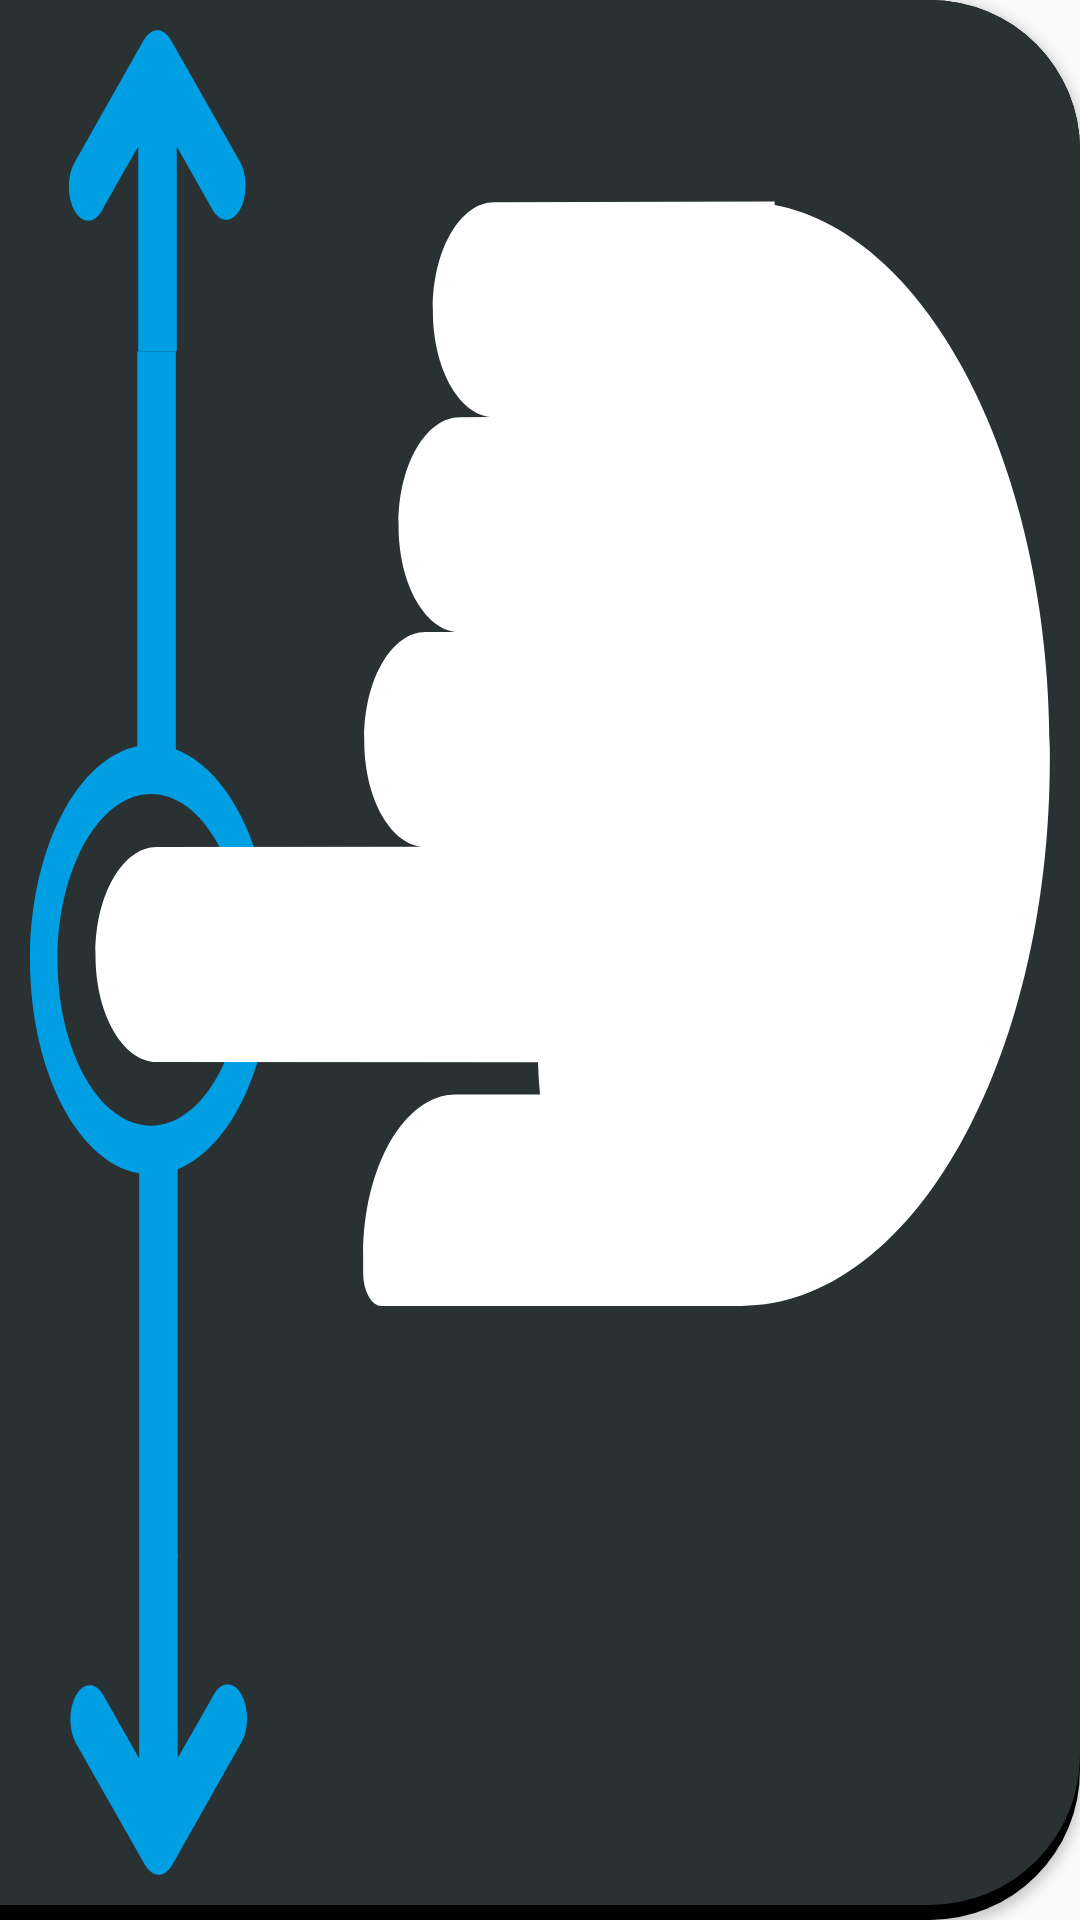

This screen was rendered from an Android layout file. Write that file and the resources it references.
<!-- AndroidManifest.xml: application theme AppTheme -->
<!-- res/layout/control_button.xml -->
<?xml version="1.0" encoding="utf-8"?>
<Button
    xmlns:android="http://schemas.android.com/apk/res/android"
    android:layout_width="wrap_content"
    android:layout_height="wrap_content"
    android:background="@drawable/control_button">

</Button>
<!-- resources referenced by this layout -->
<resources>
  <!-- drawable control_button (drawable) -->
  <?xml version="1.0" encoding="utf-8"?>
  <layer-list xmlns:android="http://schemas.android.com/apk/res/android" >
  
      <item>
          <shape android:shape="rectangle">
              <solid android:color="#000000"></solid>
              <corners android:bottomRightRadius="50dp" android:topRightRadius="50dp"></corners>
              <padding android:bottom="5dp"/>
          </shape>
      </item>
      <item>
          <shape android:shape="rectangle" xmlns:android="http://schemas.android.com/apk/res/android">
              <solid android:color="@color/menuItemBackground"></solid>
              <corners android:bottomRightRadius="50dp" android:topRightRadius="50dp"></corners>
          </shape>
      </item>
      <item
          android:drawable="@drawable/control_vector"
          android:bottom="10dp"
          android:left="10dp"
          android:right="10dp"
          android:top="10dp"/>
  
  </layer-list>
  <style name="AppTheme" parent="Theme.AppCompat.Light.DarkActionBar">
          
          <item name="colorPrimary">@color/colorPrimary</item>
          <item name="colorPrimaryDark">@color/colorPrimaryDark</item>
          <item name="colorAccent">@color/colorAccent</item>
      </style>
  <color name="menuItemBackground">#293133</color>
  <!-- drawable control_vector (drawable) -->
  <vector xmlns:android="http://schemas.android.com/apk/res/android"
          android:width="44dp"
          android:height="44dp"
          android:viewportWidth="556.0"
          android:viewportHeight="556.0">
      <path
          android:pathData="M132,280.2c0,35.7 -29.6,64.7 -66,64.7s-66,-29 -66,-64.7 29.6,-64.7 66,-64.7S132,244.5 132,280.2ZM15,280.2c0,27.6 22.9,50 51,50s51,-22.4 51,-50 -22.9,-50 -51,-50S15,252.6 15,280.2Z"
          android:fillColor="#009ee2"/>
      <path
          android:pathData="M62,3l-37.7,36.9a10.1,10.1 0,0 0,0 14.6,10.7 10.7,0 0,0 14.9,0c16.2,-15.9 19.8,-19.3 19.8,-19.3s0,39.7 0,61.6h21c0,-23.6 0,-61.7 0,-61.7l19.5,19.1a10.6,10.6 0,0 0,14.9 0,10.1 10.1,0 0,0 0,-14.6L76.8,3A10.7,10.7 0,0 0,62 3Z"
          android:fillColor="#009ee2"/>
      <path
          android:pathData="M77.5,553l37.7,-36.9a10.1,10.1 0,0 0,0 -14.6,10.7 10.7,0 0,0 -14.9,0c-16.2,15.9 -19.8,19.3 -19.8,19.3s0,-39.7 0,-61.6h-21c0,23.6 0,61.7 0,61.7l-19.5,-19.1a10.6,10.6 0,0 0,-14.9 0,10.1 10.1,0 0,0 0,14.6L62.7,553A10.7,10.7 0,0 0,77.5 553Z"
          android:fillColor="#009ee2"/>
      <path
          android:fillColor="#ffffff"
          android:pathData="M253,51.9c-18.5,0 -33.4,14.4 -33.4,32.1v0.6c0,17 13.7,30.9 31.1,32L234.3,116.7c-18.5,0 -33.4,14.4 -33.4,32.1v0.6c0,17 13.7,30.9 31.1,32L215.6,181.4c-18.5,0 -33.4,14.4 -33.4,32.1v0.6c0,17 13.7,30.9 31.1,32L69.1,246.2c-18.5,0 -33.4,14.4 -33.4,32.1v0.6c0,17.7 15,32.1 33.4,32.1L276.9,311.1a75.7,75.7 0,0 0,1.1 9.7L232.1,320.8c-27.9,0 -50.5,21.7 -50.5,48.5v5.4a10,10 0,0 0,10.2 9.8h196c92.8,0 168.1,-73.8 168.1,-164.7v-3.3c0,-85 -65.7,-154.9 -150,-163.8v-1Z"/>
      <path
          android:pathData="M58.5,96.8h21v120.5h-21z"
          android:fillColor="#009ee2"/>
      <path
          android:pathData="M59.5,339.7h21v120.5h-21z"
          android:fillColor="#009ee2"/>
  </vector>
  <color name="colorPrimary">#3F51B5</color>
  <color name="colorPrimaryDark">#303F9F</color>
  <color name="colorAccent">#FF4081</color>
</resources>
